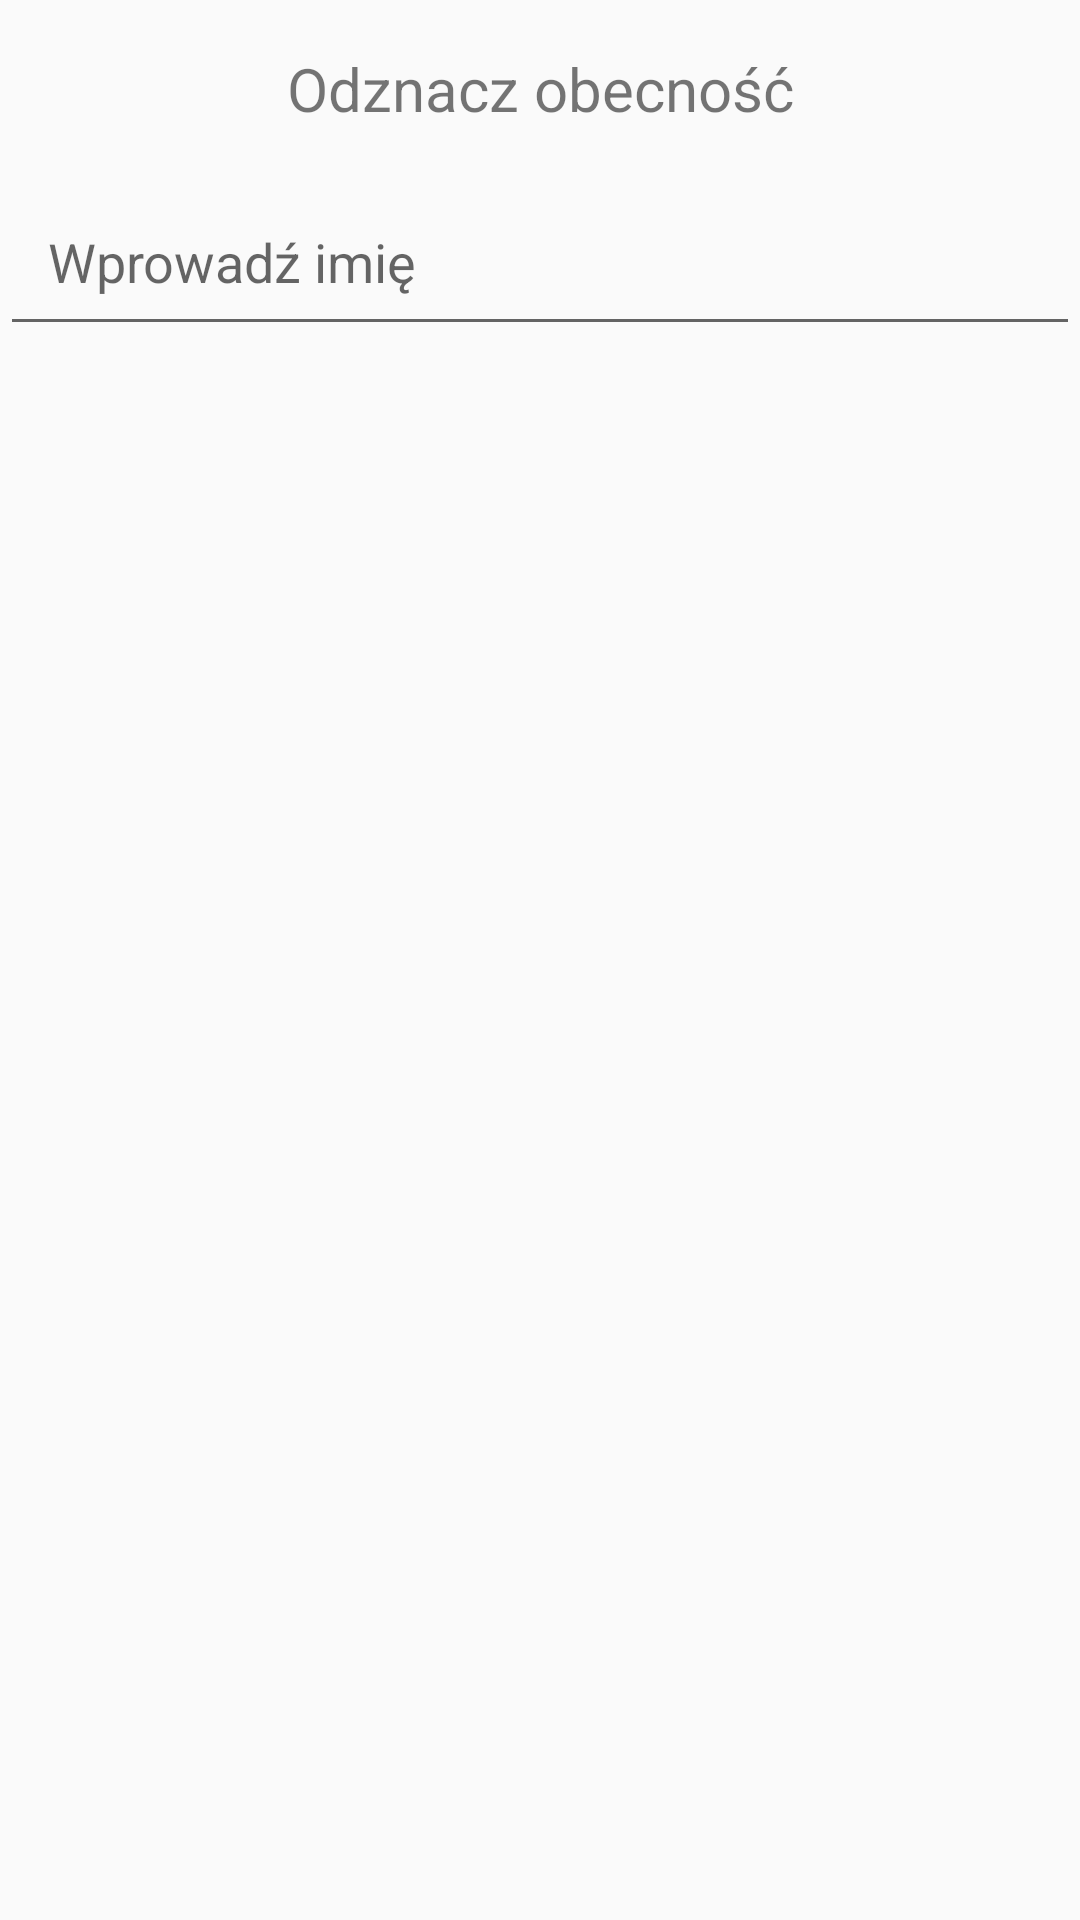

Layout XML and referenced resources for this Android screen:
<!-- AndroidManifest.xml: application theme AppTheme -->
<!-- res/layout/dialog_mark_attendance.xml -->
<?xml version="1.0" encoding="utf-8"?>
<androidx.constraintlayout.widget.ConstraintLayout xmlns:android="http://schemas.android.com/apk/res/android"
    xmlns:app="http://schemas.android.com/apk/res-auto"
    android:layout_width="match_parent"
    android:layout_height="match_parent">

    <LinearLayout
        android:id="@+id/linearLayout"
        android:layout_width="0dp"
        android:layout_height="wrap_content"
        android:orientation="vertical"
        app:layout_constraintEnd_toEndOf="parent"
        app:layout_constraintStart_toStartOf="parent"
        app:layout_constraintTop_toTopOf="parent">

        <TextView
            android:id="@+id/dialog_title"
            android:layout_width="match_parent"
            android:layout_height="wrap_content"
            android:gravity="center"
            android:padding="16dp"
            android:text="Odznacz obecność"
            android:textSize="20sp" />

        <EditText
            android:id="@+id/name_edit_text"
            android:layout_width="match_parent"
            android:layout_height="wrap_content"
            android:hint="Wprowadź imię"
            android:padding="16dp" />

    </LinearLayout>

</androidx.constraintlayout.widget.ConstraintLayout>
<!-- resources referenced by this layout -->
<resources>
  <style name="AppTheme" parent="Theme.AppCompat.Light.NoActionBar">
          
          <item name="windowActionBar">false</item>
          <item name="windowNoTitle">true</item>
          <item name="android:statusBarColor">@color/latte_med</item>
      </style>
  <color name="latte_med">#BEA19A</color>
</resources>
